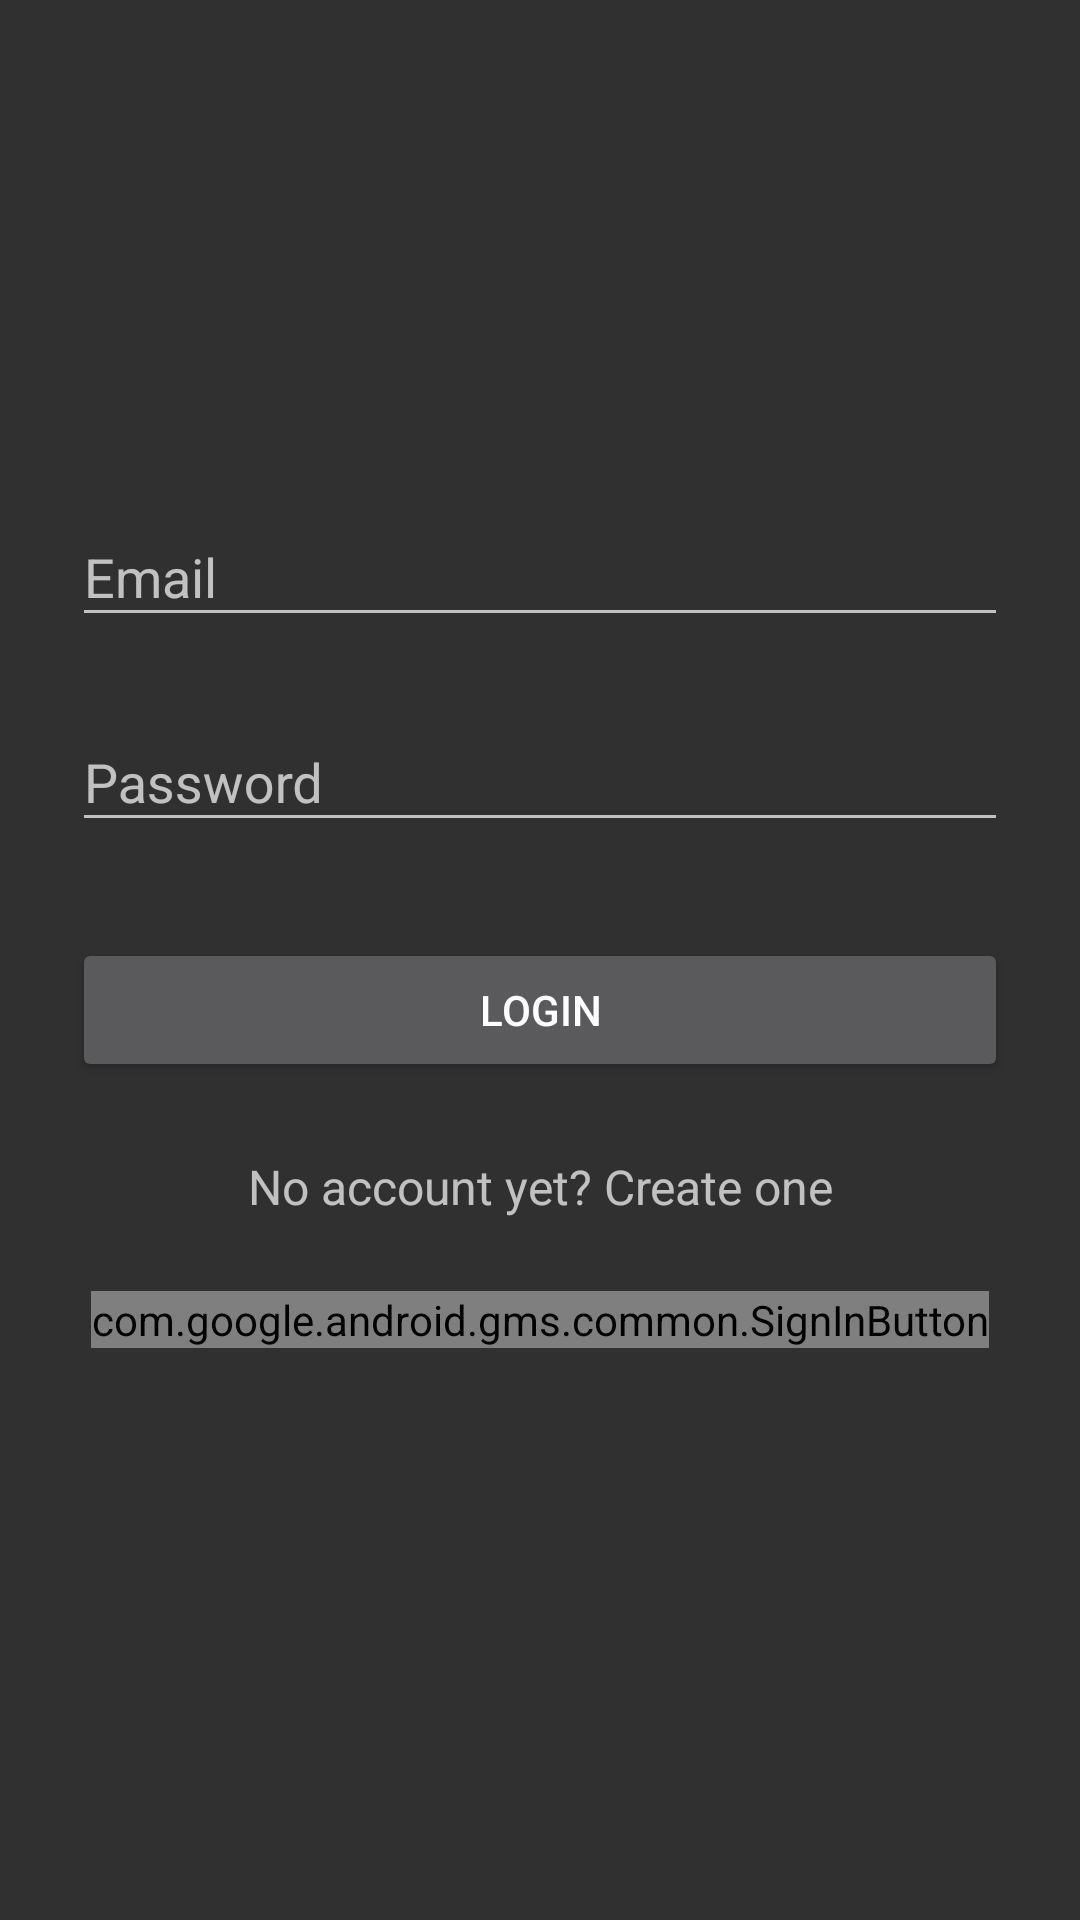

Here is an Android app screen rendered from its layout file. Give the layout XML and the strings, colors and styles it references.
<!-- AndroidManifest.xml: application theme Theme.AppCompat.NoActionBar -->
<!-- res/layout/activity_login.xml -->
<?xml version="1.0" encoding="utf-8"?>
<ScrollView xmlns:android="http://schemas.android.com/apk/res/android"
    android:layout_width="fill_parent"
    android:layout_height="fill_parent"
    android:fitsSystemWindows="true">

    <LinearLayout
        android:layout_width="match_parent"
        android:layout_height="wrap_content"
        android:orientation="vertical"
        android:paddingLeft="24dp"
        android:paddingRight="24dp"
        android:paddingTop="56dp">

        <ImageView
            android:layout_width="wrap_content"
            android:layout_height="72dp"
            android:layout_gravity="center_horizontal"
            android:layout_marginBottom="24dp"
            android:src="@drawable/logo" />

        
        <android.support.design.widget.TextInputLayout
            android:layout_width="match_parent"
            android:layout_height="wrap_content"
            android:layout_marginBottom="8dp"
            android:layout_marginTop="8dp">

            <EditText
                android:id="@+id/input_email"
                android:layout_width="match_parent"
                android:layout_height="wrap_content"
                android:hint="Email"
                android:inputType="textEmailAddress" />
        </android.support.design.widget.TextInputLayout>

        
        <android.support.design.widget.TextInputLayout
            android:layout_width="match_parent"
            android:layout_height="wrap_content"
            android:layout_marginBottom="8dp"
            android:layout_marginTop="8dp">

            <EditText
                android:id="@+id/input_password"
                android:layout_width="match_parent"
                android:layout_height="wrap_content"
                android:hint="Password"
                android:inputType="textPassword" />
        </android.support.design.widget.TextInputLayout>

        <android.support.v7.widget.AppCompatButton
            android:id="@+id/btn_login"
            android:layout_width="fill_parent"
            android:layout_height="wrap_content"
            android:layout_marginBottom="24dp"
            android:layout_marginTop="24dp"
            android:padding="12dp"
            android:text="Login" />

        <TextView
            android:id="@+id/link_signup"
            android:layout_width="fill_parent"
            android:layout_height="wrap_content"
            android:layout_marginBottom="24dp"
            android:gravity="center"
            android:text="No account yet? Create one"
            android:textSize="16dip" />

        <com.google.android.gms.common.SignInButton
            android:id="@+id/sign_in_google"
            android:layout_width="wrap_content"
            android:layout_height="wrap_content"
            android:layout_centerInParent="true"
            android:layout_gravity="center"
            android:visibility="visible" />
    </LinearLayout>


</ScrollView>
<!-- resources referenced by this layout -->
<resources>

</resources>
